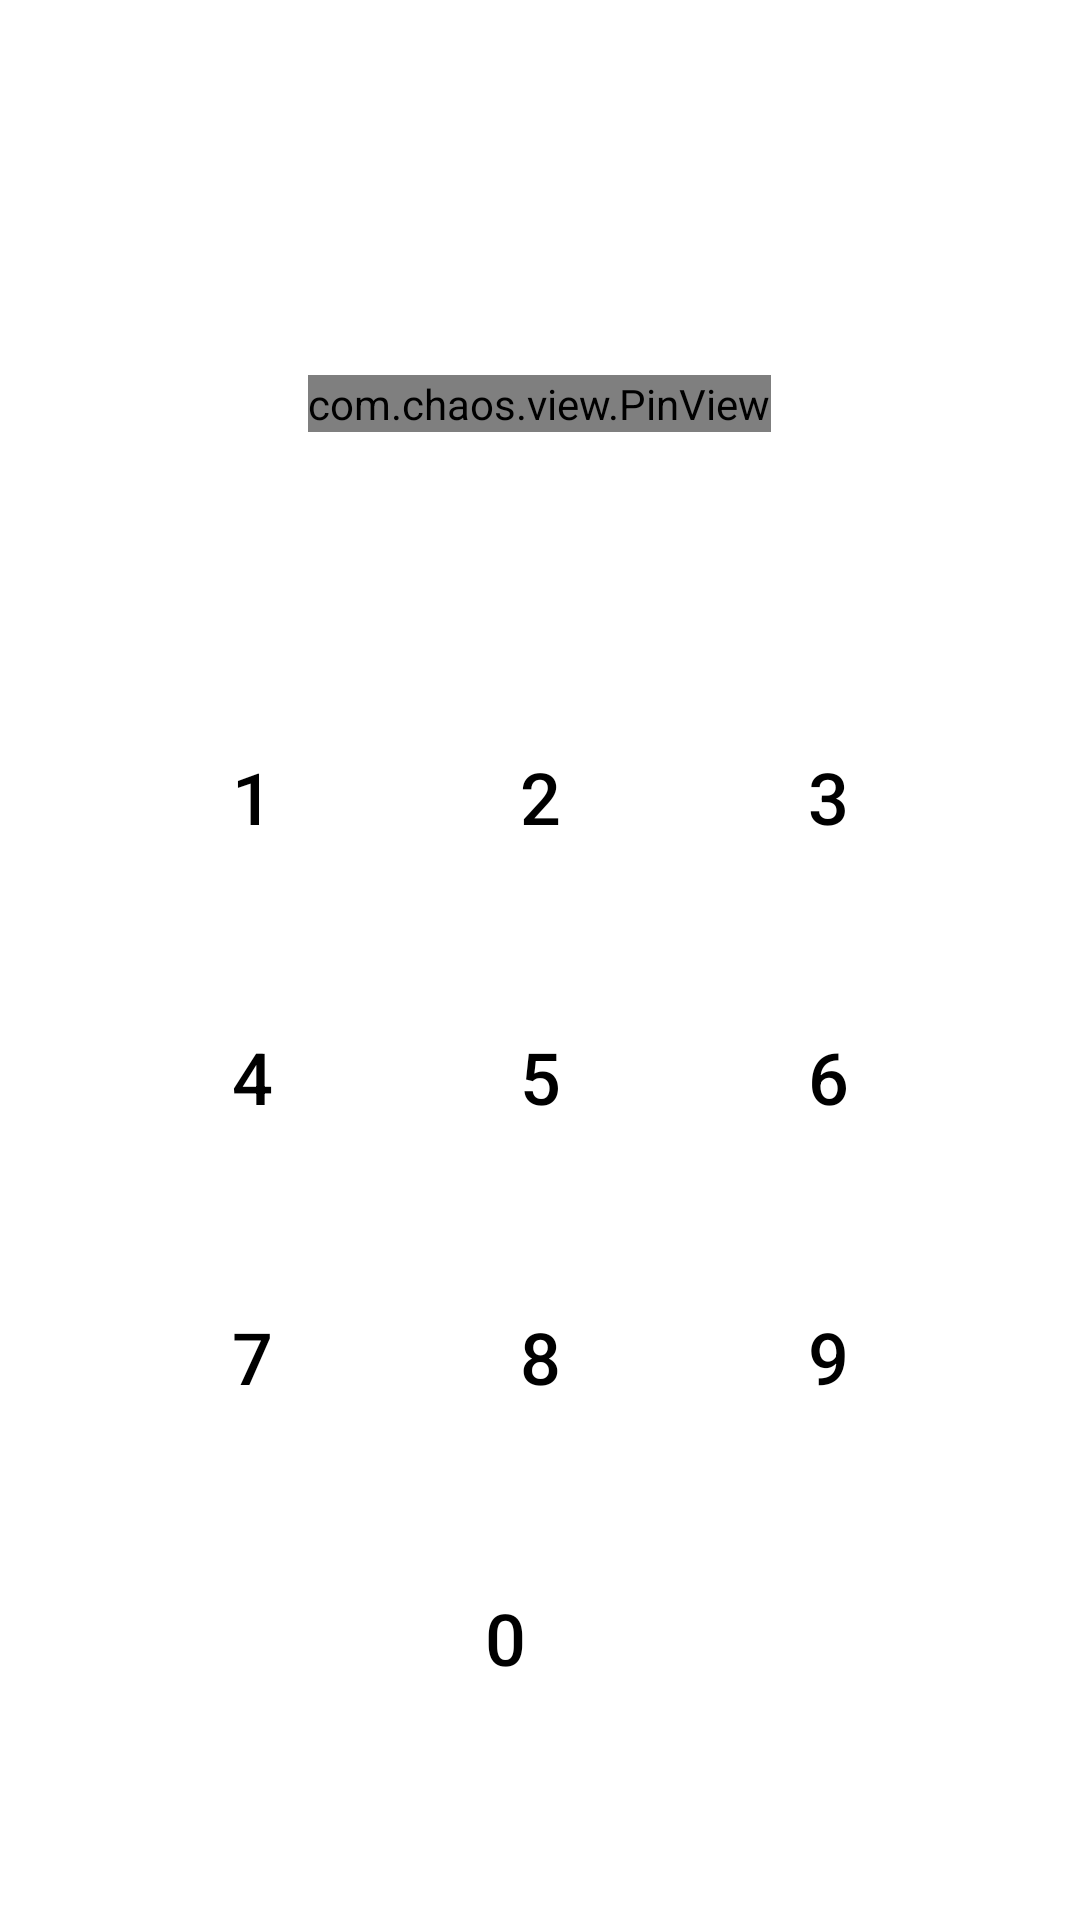

Produce the Android XML layout that renders to this screen, including the resource entries it uses.
<!-- AndroidManifest.xml: activity theme SplashTheme -->
<!-- res/layout/activity_pin_reg.xml -->
<?xml version="1.0" encoding="utf-8"?>
<LinearLayout xmlns:android="http://schemas.android.com/apk/res/android"
    xmlns:app="http://schemas.android.com/apk/res-auto"
    android:layout_width="match_parent"
    android:layout_height="match_parent"
    android:orientation="vertical"
    android:padding="16dp"
    android:background="@android:color/white">

    <LinearLayout
        android:layout_width="match_parent"
        android:layout_height="wrap_content"
        android:orientation="vertical"
        android:layout_marginTop="50dp"
        android:layout_marginBottom="24dp"
        android:layout_weight="3">

        <TextView
            android:layout_gravity="center_horizontal"
            android:id="@+id/titleText"
            android:layout_width="wrap_content"
            android:layout_height="wrap_content"
            android:textSize="26sp"
            android:fontFamily="@font/inter_28pt_bold"
            android:textColor="@color/dpurple"
            android:layout_marginBottom="24dp"/>

        <RelativeLayout
            android:layout_width="wrap_content"
            android:layout_height="wrap_content"
            android:layout_gravity="center_horizontal">
            <com.chaos.view.PinView
                android:id="@+id/pinViewBack"
                android:layout_width="wrap_content"
                android:layout_height="wrap_content"
                app:hideLineWhenFilled="false"
                android:layout_gravity="center_horizontal"
                app:itemCount="4"
                android:text="1111"
                android:inputType="numberPassword"
                app:viewType="line"/>
            <com.chaos.view.PinView
                android:id="@+id/pinView"
                android:layout_width="wrap_content"
                android:layout_height="wrap_content"
                app:hideLineWhenFilled="false"
                android:layout_gravity="center_horizontal"
                app:itemCount="4"
                android:inputType="numberPassword"
                app:viewType="line"/>
        </RelativeLayout>

    </LinearLayout>


    <LinearLayout
        android:layout_weight="6"
        android:layout_width="match_parent"
        android:layout_height="wrap_content"
        android:orientation="vertical"
        android:paddingHorizontal="20dp">

        <LinearLayout
            android:layout_weight="1"
            android:layout_width="match_parent"
            android:layout_height="wrap_content"
            android:orientation="horizontal"
            android:gravity="center"
            android:layout_marginBottom="16dp">

            <Button
                android:layout_weight="1"
                android:id="@+id/btn1"
                style="@style/TransparentButton"
                android:text="1"
                android:onClick="number_click"/>

            <Button
                android:layout_weight="1"
                android:id="@+id/btn2"
                style="@style/TransparentButton"
                android:onClick="number_click"
                android:text="2"/>

            <Button
                android:layout_weight="1"
                android:id="@+id/btn3"
                android:onClick="number_click"
                style="@style/TransparentButton"
                android:text="3"/>
        </LinearLayout>

        <LinearLayout
            android:layout_weight="1"
            android:layout_width="match_parent"
            android:layout_height="wrap_content"
            android:orientation="horizontal"
            android:gravity="center"
            android:layout_marginBottom="16dp">

            <Button
                android:layout_weight="1"
                android:onClick="number_click"
                android:id="@+id/btn4"
                style="@style/TransparentButton"
                android:text="4"/>

            <Button
                android:layout_weight="1"
                android:onClick="number_click"
                android:id="@+id/btn5"
                style="@style/TransparentButton"
                android:text="5"/>

            <Button
                android:layout_weight="1"
                android:onClick="number_click"
                android:id="@+id/btn6"
                style="@style/TransparentButton"
                android:text="6"/>
        </LinearLayout>

        <LinearLayout
            android:layout_weight="1"
            android:layout_width="match_parent"
            android:layout_height="wrap_content"
            android:orientation="horizontal"
            android:gravity="center"
            android:layout_marginBottom="16dp">

            <Button
                android:layout_weight="1"
                android:onClick="number_click"
                android:id="@+id/btn7"
                style="@style/TransparentButton"
                android:text="7"/>

            <Button
                android:layout_weight="1"
                android:onClick="number_click"
                android:id="@+id/btn8"
                style="@style/TransparentButton"
                android:text="8"/>

            <Button
                android:layout_weight="1"
                android:onClick="number_click"
                android:id="@+id/btn9"
                style="@style/TransparentButton"
                android:text="9"/>
        </LinearLayout>

        
        <LinearLayout
            android:layout_weight="1"
            android:layout_width="match_parent"
            android:layout_height="wrap_content"
            android:orientation="horizontal"
            android:gravity="center">

            <Button
                android:layout_weight="1"
                android:layout_width="wrap_content"
                android:layout_height="wrap_content"
                android:text="111"
                style="@style/TransparentButton"
                android:visibility="invisible"/>

            <Button
                android:layout_weight="1"
                android:id="@+id/btn0"
                android:onClick="number_click"
                style="@style/TransparentButton"
                android:text="0"/>

            <ImageButton
                android:id="@+id/btnDelete"
                android:layout_weight="1"
                style="@style/TransparentButton"
                android:onClick="backspace_click"
                android:src="@drawable/ic_backspace"
                android:layout_marginLeft="16dp"/>
        </LinearLayout>
    </LinearLayout>

    <Button
        android:id="@+id/forg_btn"
        android:layout_width="wrap_content"
        android:layout_height="wrap_content"
        android:textAllCaps="false"
        style="@style/TransparentButton"
        android:textSize="14sp"
        android:layout_gravity="center_horizontal"
        android:layout_weight="1"
        android:textColor="@color/main"
        android:fontFamily="@font/inter_28pt_regular"/>

</LinearLayout>
<!-- resources referenced by this layout -->
<resources>
  <color name="dpurple">#240F51</color>
  <color name="main">#2C14DD</color>
  <style name="TransparentButton" parent="Widget.AppCompat.Button.Borderless">
          <item name="android:layout_width">48dp</item>
          <item name="android:layout_height">48dp</item>
          <item name="android:background">@android:color/transparent</item>
          <item name="android:textSize">24sp</item>
          <item name="android:textColor">@android:color/black</item>
          <item name="android:minWidth">0dp</item>
          <item name="android:minHeight">0dp</item>
      </style>
  <style name="SplashTheme" parent="Theme.AppCompat.DayNight.NoActionBar">
          <item name="android:windowFullscreen">true</item>
      </style>
</resources>
